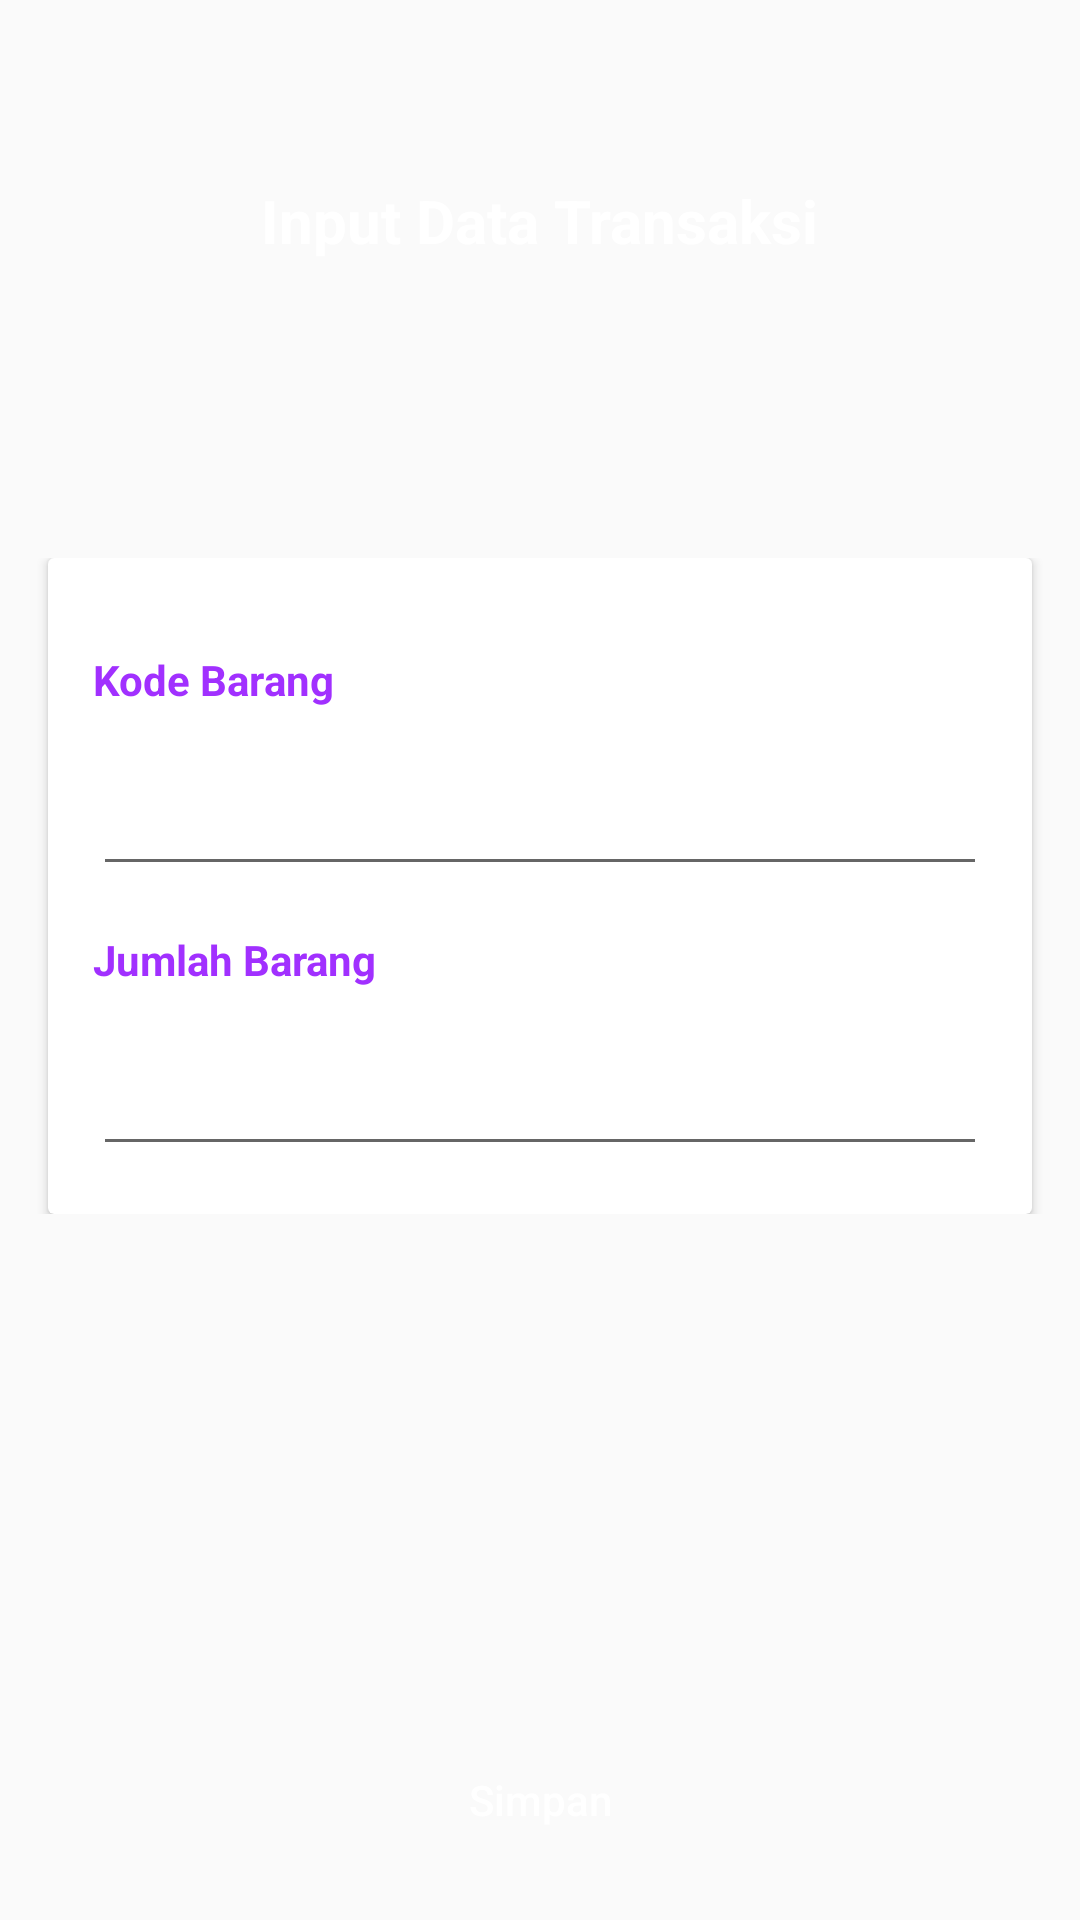

Write the Android layout XML for this screen, with the resource values it uses.
<!-- AndroidManifest.xml: application theme AppTheme -->
<!-- res/layout/activity_input_transaction.xml -->
<?xml version="1.0" encoding="utf-8"?>
<RelativeLayout
    xmlns:android="http://schemas.android.com/apk/res/android"
    xmlns:tools="http://schemas.android.com/tools"
    android:layout_width="match_parent"
    android:layout_height="match_parent"
    tools:context=".activity.InputTransactionActivity">

    <Toolbar
        android:id="@+id/toolbar_add_transaction"
        android:layout_width="match_parent"
        android:layout_height="170dp"
        android:elevation="10dp"
        android:background="@drawable/header_home"/>

    <TextView
        android:layout_width="wrap_content"
        android:layout_height="wrap_content"
        android:layout_centerHorizontal="true"
        android:layout_marginTop="60dp"
        android:elevation="10dp"
        android:text="@string/input_data_transaksi"
        android:textColor="@android:color/white"
        android:textSize="20sp"
        android:textStyle="bold"/>

    <RelativeLayout
        android:layout_width="match_parent"
        android:layout_height="wrap_content"
        android:layout_gravity="center"
        android:layout_below="@id/toolbar_add_transaction"
        android:layout_marginTop="@dimen/default_margin">

        <androidx.cardview.widget.CardView
            android:layout_width="match_parent"
            android:layout_height="wrap_content"
            android:layout_marginStart="@dimen/default_margin"
            android:layout_marginEnd="@dimen/default_margin">

            <RelativeLayout
                android:layout_width="match_parent"
                android:layout_height="wrap_content"
                android:paddingTop="@dimen/default_margin"
                android:paddingBottom="@dimen/default_margin">

                <TextView
                    android:id="@+id/tv_id_barang"
                    android:layout_width="wrap_content"
                    android:layout_height="wrap_content"
                    android:layout_margin="15dp"
                    android:text="@string/kode_barang"
                    android:textColor="@color/colorPurple"
                    android:textSize="14sp"
                    android:textStyle="bold" />

                <EditText
                    android:id="@+id/ipt_id_barang"
                    android:layout_width="match_parent"
                    android:layout_height="wrap_content"
                    android:layout_below="@+id/tv_id_barang"
                    android:layout_marginLeft="15dp"
                    android:layout_marginRight="15dp"
                    android:drawablePadding="30dp"
                    android:inputType="text"
                    android:padding="10dp" />

                <TextView
                    android:id="@+id/tv_sum_barang"
                    android:layout_width="wrap_content"
                    android:layout_height="wrap_content"
                    android:layout_margin="15dp"
                    android:layout_below="@id/ipt_id_barang"
                    android:text="@string/jumlah_barang"
                    android:textColor="@color/colorPurple"
                    android:textSize="14sp"
                    android:textStyle="bold" />

                <EditText
                    android:id="@+id/ipt_sum_barang"
                    android:layout_width="match_parent"
                    android:layout_height="wrap_content"
                    android:layout_below="@+id/tv_sum_barang"
                    android:layout_marginLeft="15dp"
                    android:layout_marginRight="15dp"
                    android:drawablePadding="30dp"
                    android:inputType="text"
                    android:padding="10dp" />

            </RelativeLayout>

        </androidx.cardview.widget.CardView>

    </RelativeLayout>

    <Button
        android:layout_width="match_parent"
        android:layout_height="wrap_content"
        android:text="@string/simpan"
        android:textColor="@android:color/white"
        android:background="@drawable/bt_uisquare"
        android:layout_alignParentBottom="true"
        android:layout_centerHorizontal="true"
        android:layout_marginStart="@dimen/default_margin"
        android:layout_marginEnd="@dimen/default_margin"
        android:textAllCaps="false"
        android:layout_marginBottom="@dimen/default_margin"/>

</RelativeLayout>
<!-- resources referenced by this layout -->
<resources>
  <color name="colorPurple">#A130FF</color>
  <dimen name="default_margin">16dp</dimen>
  <string name="input_data_transaksi">Input Data Transaksi</string>
  <string name="jumlah_barang">Jumlah Barang</string>
  <string name="kode_barang">Kode Barang</string>
  <string name="simpan">Simpan</string>
  <style name="AppTheme" parent="Theme.AppCompat.Light.NoActionBar">
          
          <item name="colorPrimary">@color/colorPrimary</item>
          <item name="colorPrimaryDark">@color/colorPrimaryDark</item>
          <item name="colorAccent">@color/colorAccent</item>
      </style>
  <color name="colorPrimary">#2196F3</color>
  <color name="colorPrimaryDark">#1976D2</color>
  <color name="colorAccent">#03A9F4</color>
</resources>
